Photos from the image-classification dataset "Font_classification" in the GitHub repository upskyy/Font_classification. Its 4 classes are: Baemin font, DX Movie font, Malgun Gothic font, Maple font.

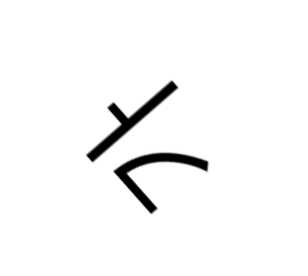
Label: Malgun Gothic font

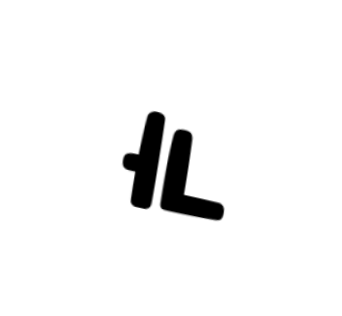
Label: Maple font

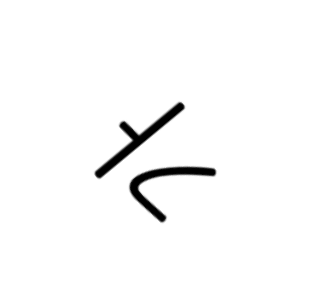
Label: DX Movie font

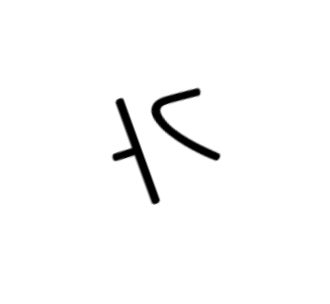
Label: DX Movie font

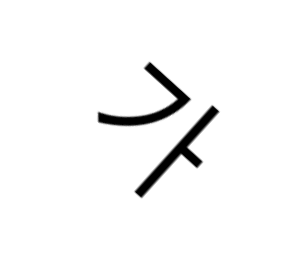
Label: Malgun Gothic font

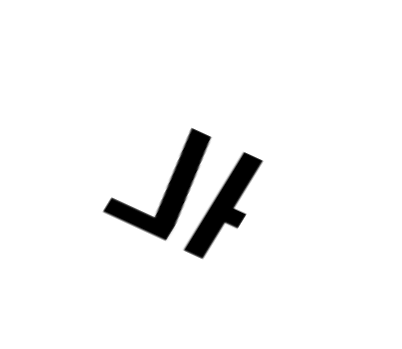
Label: Baemin font
